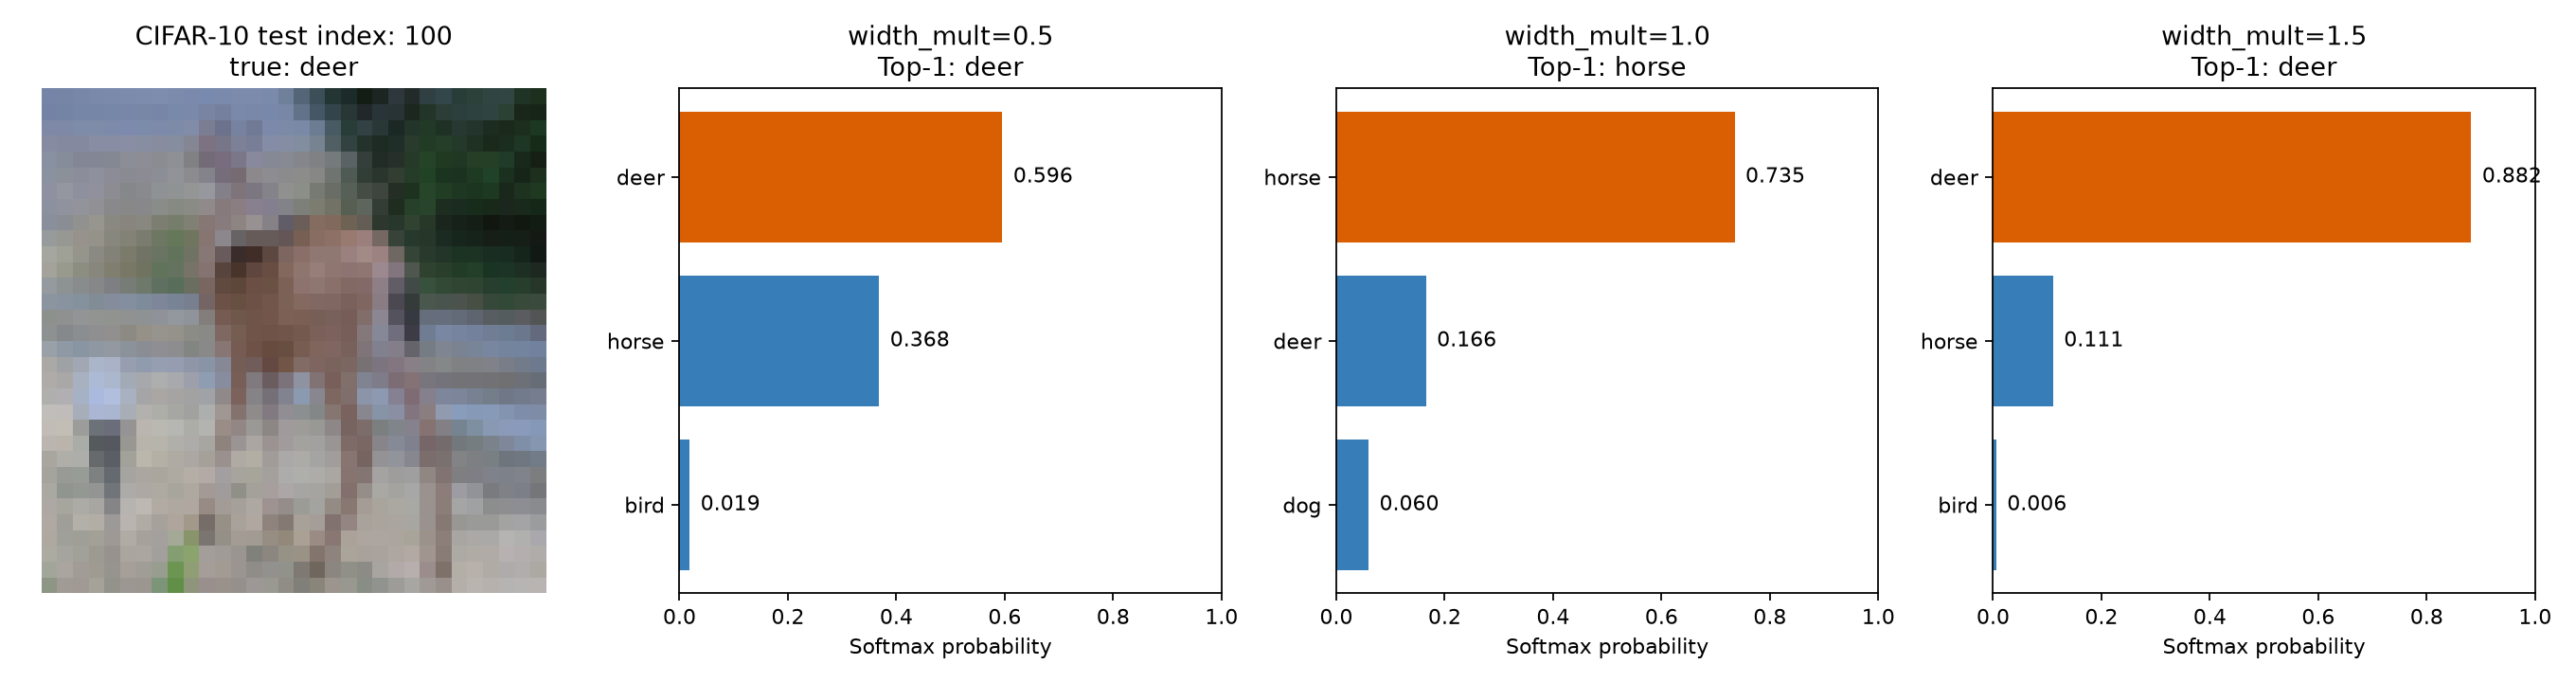

The table this chart was drawn from, first rows:
width_mult, rank, class_id, class_name, probability
0.5, 1, 4, deer, 0.5956
0.5, 2, 7, horse, 0.3683
0.5, 3, 2, bird, 0.01876
1.0, 1, 7, horse, 0.7349
1.0, 2, 4, deer, 0.1656
1.0, 3, 5, dog, 0.05956
1.5, 1, 4, deer, 0.8823
1.5, 2, 7, horse, 0.1107
1.5, 3, 2, bird, 0.005911
